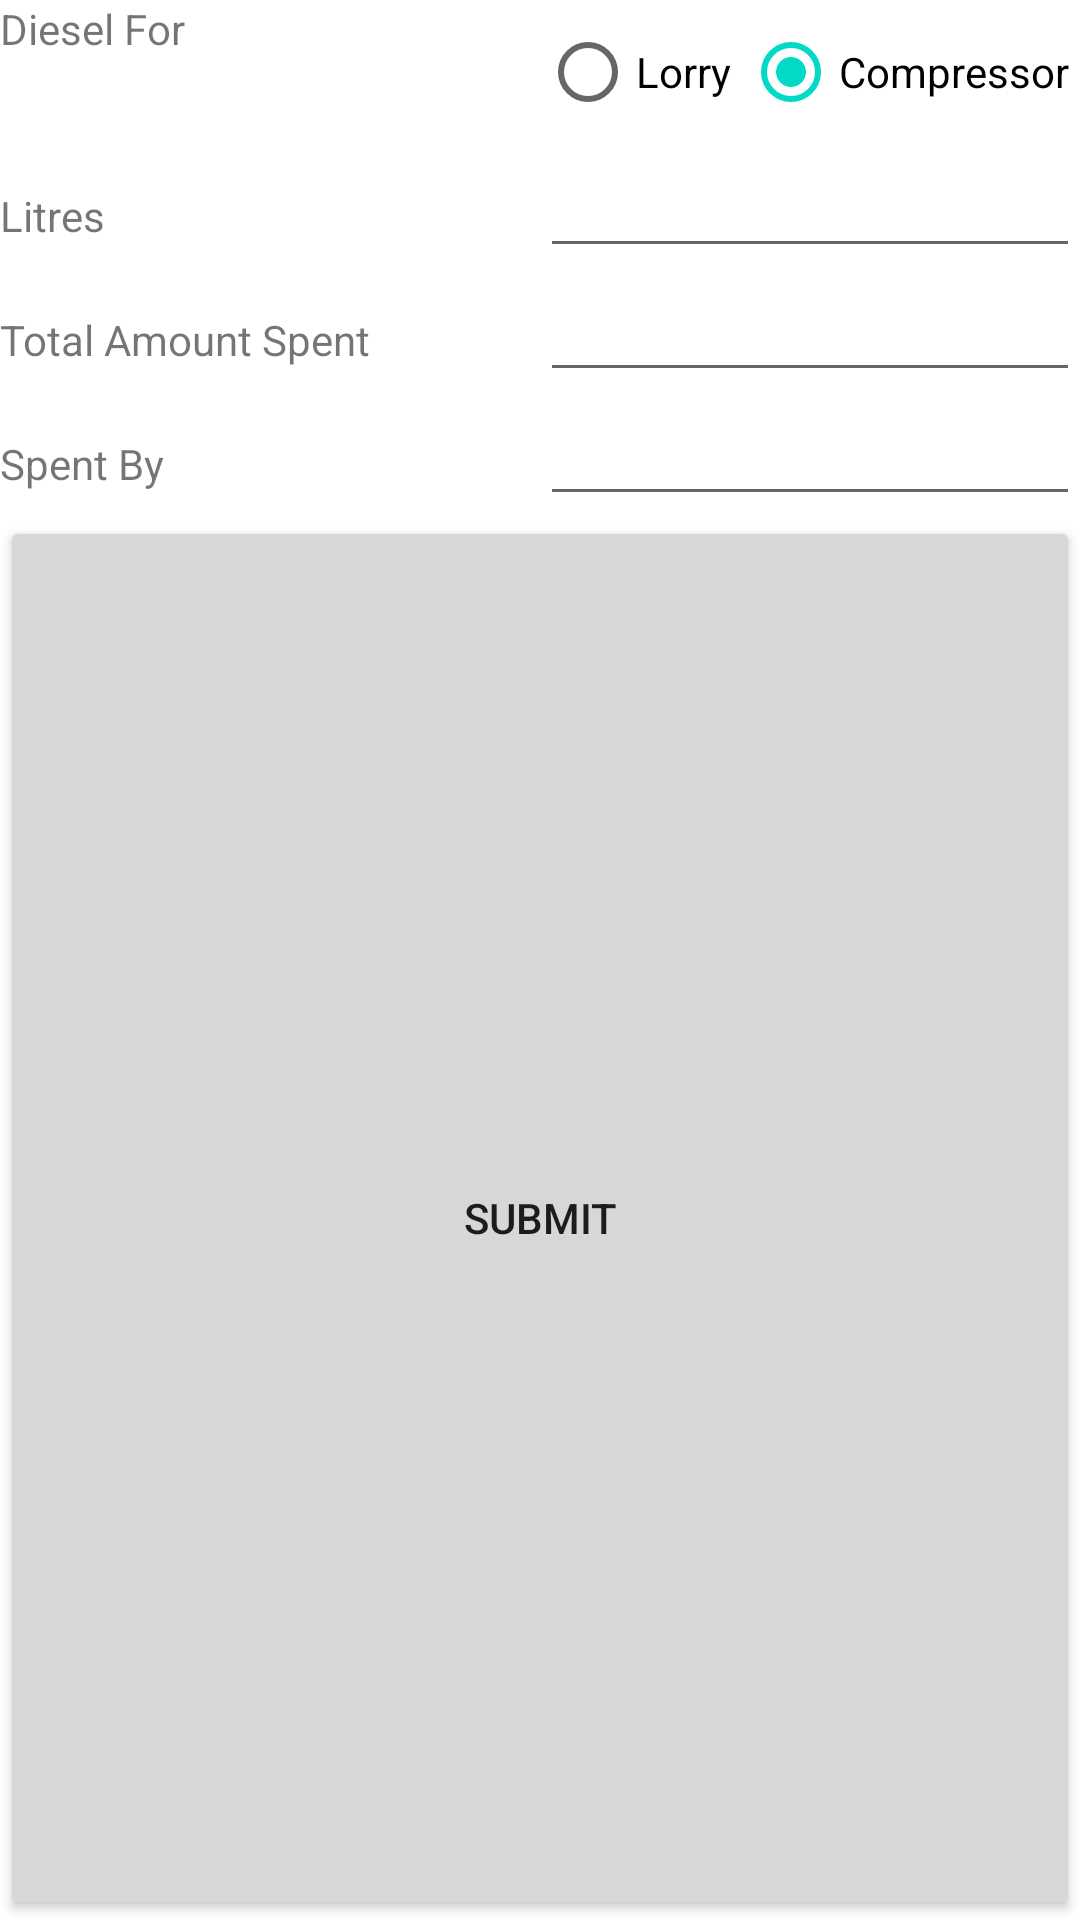

Produce the Android XML layout that renders to this screen, including the resource entries it uses.
<!-- AndroidManifest.xml: application theme AppTheme -->
<!-- res/layout/fragment_vouchers_diesel.xml -->
<?xml version="1.0" encoding="utf-8"?>
<LinearLayout xmlns:android="http://schemas.android.com/apk/res/android"
    android:orientation="vertical" android:layout_width="match_parent"
    android:layout_height="wrap_content"
    android:gravity="center_horizontal">

    <LinearLayout
        android:orientation="horizontal"
        android:layout_width="fill_parent"
        android:layout_height="wrap_content">

        <TextView
            android:layout_width="fill_parent"
            android:layout_height="wrap_content"
            android:text="@string/fragment_diesel_question1"
            android:id="@+id/textView"
            android:layout_centerVertical="true"
            android:layout_alignParentLeft="true"
            android:layout_alignParentStart="true"
            android:layout_weight="1" />

        <RadioGroup
            android:layout_width="fill_parent"
            android:layout_height="wrap_content"
            android:orientation="horizontal"
            android:layout_alignParentTop="true"
            android:layout_alignParentLeft="true"
            android:layout_alignParentStart="true"
            android:layout_weight="1"
            android:id="@+id/diesel_radioGroup">

            <RadioButton
                android:layout_width="wrap_content"
                android:layout_height="wrap_content"
                android:text="@string/diesel_radio_option1"
                android:id="@+id/radioButton"
                android:layout_alignParentTop="true"
                android:layout_alignParentLeft="true"
                android:layout_alignParentStart="true"
                android:layout_weight="1"
                android:checked="false" />

            <RadioButton
                android:layout_width="wrap_content"
                android:layout_height="wrap_content"
                android:text="@string/diesel_radio_option2"
                android:id="@+id/radioButton2"
                android:layout_alignParentBottom="true"
                android:layout_alignParentRight="true"
                android:layout_alignParentEnd="true"
                android:layout_weight="1"
                android:checked="true" />

        </RadioGroup>
    </LinearLayout>

    <LinearLayout
        android:orientation="horizontal"
        android:layout_width="fill_parent"
        android:layout_height="wrap_content">

        <TextView
            android:layout_width="fill_parent"
            android:layout_height="wrap_content"
            android:text="@string/fragment_diesel_question2"
            android:id="@+id/textView2"
            android:layout_weight="1"
            android:layout_below="@+id/textView"
            android:layout_toEndOf="@id/textView2" />

        <EditText
            android:layout_width="fill_parent"
            android:layout_height="wrap_content"
            android:inputType="number"
            android:ems="10"
            android:id="@+id/editText"
            android:layout_weight="1" />
    </LinearLayout>

    <LinearLayout
        android:orientation="horizontal"
        android:layout_width="fill_parent"
        android:layout_height="wrap_content">

        <TextView
            android:layout_width="fill_parent"
            android:layout_height="wrap_content"
            android:text="@string/fragment_diesel_question3"
            android:id="@+id/textView3"
            android:layout_below="@+id/textView2"
            android:layout_weight="1" />

        <EditText
            android:layout_width="fill_parent"
            android:layout_height="wrap_content"
            android:inputType="number"
            android:ems="10"
            android:id="@+id/editText2"
            android:layout_weight="1" />
    </LinearLayout>

    <LinearLayout
        android:orientation="horizontal"
        android:layout_width="fill_parent"
        android:layout_height="wrap_content">

        <TextView
            android:layout_width="fill_parent"
            android:layout_height="wrap_content"
            android:text="@string/fragment_diesel_question4"
            android:id="@+id/textView4"
            android:layout_below="@+id/textView3"
            android:layout_weight="1" />

        <EditText
            android:layout_width="fill_parent"
            android:layout_height="wrap_content"
            android:ems="10"
            android:id="@+id/editText3"
            android:layout_weight="1"
            android:inputType="textCapWords" />
    </LinearLayout>

    <Button
        android:layout_width="fill_parent"
        android:layout_height="wrap_content"
        android:text="@string/submit"
        android:id="@+id/btn_submit"
        android:layout_weight="1"
        android:layout_below="@+id/linearLayout3" />

</LinearLayout>
<!-- resources referenced by this layout -->
<resources>
  <string name="diesel_radio_option1">Lorry</string>
  <string name="diesel_radio_option2">Compressor</string>
  <string name="fragment_diesel_question1">Diesel For</string>
  <string name="fragment_diesel_question2">Litres</string>
  <string name="fragment_diesel_question3">Total Amount Spent</string>
  <string name="fragment_diesel_question4">Spent By</string>
  <string name="submit">Submit</string>
</resources>
